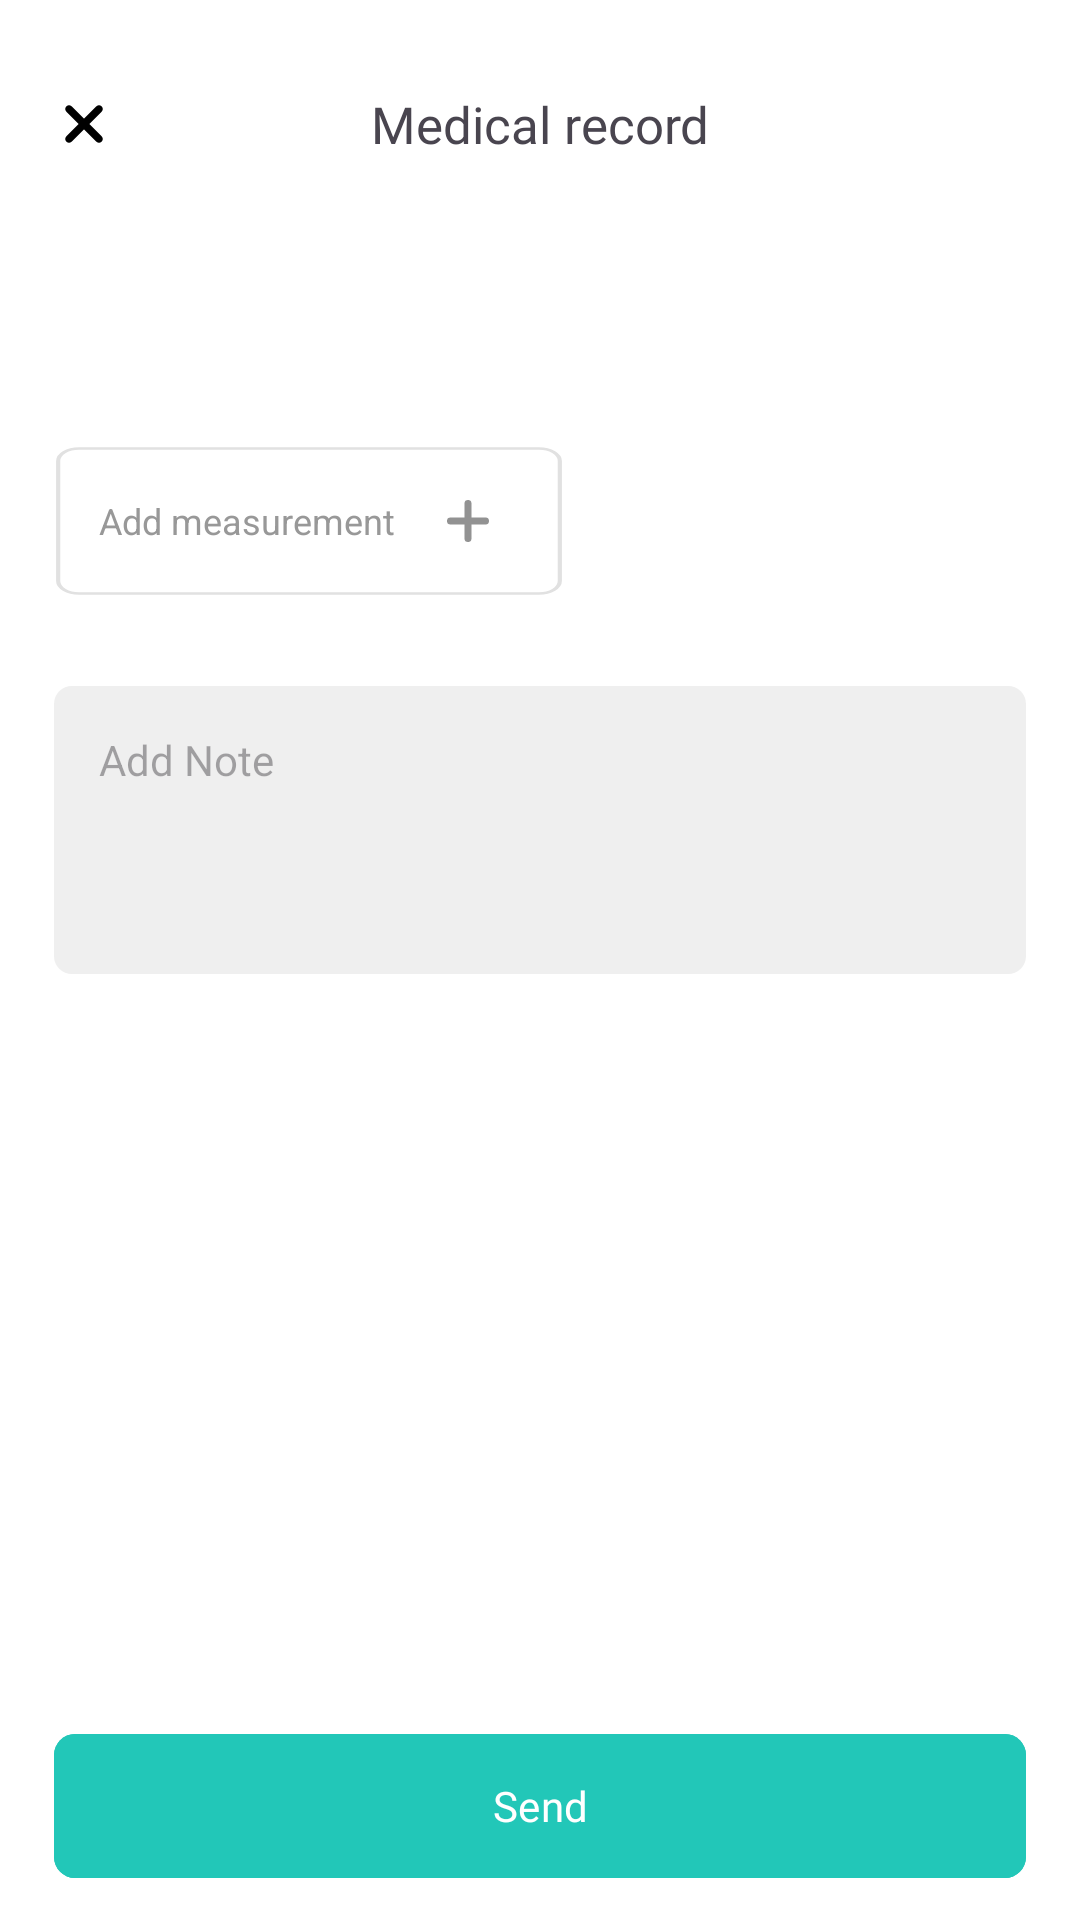

The Android layout XML behind this screen, and the referenced resources:
<!-- AndroidManifest.xml: application theme Theme.HospitalApp -->
<!-- res/layout/fragment_medical_record.xml -->
<androidx.constraintlayout.widget.ConstraintLayout xmlns:android="http://schemas.android.com/apk/res/android"
    xmlns:app="http://schemas.android.com/apk/res-auto"
    xmlns:tools="http://schemas.android.com/tools"
    android:layout_width="match_parent"
    android:layout_height="match_parent"
    android:background="@color/white"
    tools:context="com.example.hospitalapp.features.receptionist.presentation.view.CaseDetailsFragment">

    <androidx.constraintlayout.widget.Guideline
        android:id="@+id/startLine"
        android:layout_width="wrap_content"
        android:layout_height="wrap_content"
        android:orientation="vertical"
        app:layout_constraintGuide_percent=".05" />

    <androidx.constraintlayout.widget.Guideline
        android:id="@+id/endLine"
        android:layout_width="wrap_content"
        android:layout_height="wrap_content"
        android:orientation="vertical"
        app:layout_constraintGuide_percent=".95" />

    <ImageView
        android:id="@+id/btnBack"
        android:layout_width="wrap_content"
        android:layout_height="wrap_content"
        android:importantForAccessibility="no"
        android:src="@drawable/ic_x"
        app:layout_constraintBottom_toBottomOf="@+id/textEmp"
        app:layout_constraintStart_toStartOf="@id/startLine"
        app:layout_constraintTop_toTopOf="@+id/textEmp" />


    <TextView
        android:id="@+id/textEmp"
        android:layout_width="wrap_content"
        android:layout_height="wrap_content"
        android:layout_marginTop="30dp"
        android:fontFamily="@font/poppins_regular"
        android:text="@string/medical_record"
        android:textSize="@dimen/text_sub_header"
        app:layout_constraintEnd_toEndOf="parent"
        app:layout_constraintStart_toStartOf="parent"
        app:layout_constraintTop_toTopOf="parent" />

    <androidx.recyclerview.widget.RecyclerView
        android:id="@+id/recyclerView"
        android:layout_width="0dp"
        android:layout_height="54dp"
        android:layout_marginTop="25dp"
        android:orientation="horizontal"
        app:layoutManager="androidx.recyclerview.widget.LinearLayoutManager"
        app:layout_constraintEnd_toEndOf="@id/endLine"
        app:layout_constraintStart_toStartOf="@id/startLine"
        app:layout_constraintTop_toBottomOf="@+id/textEmp"
        tools:listitem="@layout/item_measurement" />


    <EditText
        android:id="@+id/editAddMeasure"
        android:layout_width="wrap_content"
        android:layout_height="wrap_content"
        android:layout_marginTop="17dp"
        android:background="@drawable/edit_medical"
        android:hint="Add measurement"
        android:maxWidth="161dp"
        android:maxHeight="44dp"
        android:maxLength="15"
        android:maxLines="1"
        android:paddingStart="15dp"
        android:paddingEnd="50dp"
        android:textColor="@color/black"
        android:textColorHint="@color/text_gray"
        android:textSize="@dimen/_12sp"
        app:layout_constraintStart_toStartOf="@+id/startLine"
        app:layout_constraintTop_toBottomOf="@+id/recyclerView" />

    <ImageView
        android:id="@+id/btnAddMeasure"
        android:layout_width="wrap_content"
        android:layout_height="wrap_content"
        android:layout_marginEnd="15dp"
        android:padding="10dp"
        android:src="@drawable/ic_add_gray"
        app:layout_constraintBottom_toBottomOf="@id/editAddMeasure"
        app:layout_constraintEnd_toEndOf="@id/editAddMeasure"
        app:layout_constraintTop_toTopOf="@id/editAddMeasure" />


    <com.google.android.material.button.MaterialButton
        android:id="@+id/btnSend"
        android:layout_width="match_parent"
        android:layout_height="56dp"
        android:layout_marginHorizontal="@dimen/margin_horizontal"
        android:layout_marginBottom="10dp"
        android:backgroundTint="@color/mint_green"
        android:fontFamily="@font/poppins_regular"
        android:text="Send"
        app:cornerRadius="@dimen/corner"
        app:layout_constraintBottom_toBottomOf="parent"
        app:layout_constraintEnd_toEndOf="@id/endLine"
        app:layout_constraintStart_toStartOf="@id/startLine" />

    <EditText
        android:id="@+id/editNote"
        android:layout_width="0dp"
        android:layout_height="0dp"
        app:layout_constraintHeight_percent=".15"
        android:layout_marginTop="30dp"
        android:hint="Add Note"
        android:textSize="@dimen/_15dp"
        android:padding="15dp"
        android:gravity="top"
        android:maxLines="4"
        app:layout_constraintEnd_toEndOf="@id/endLine"
        android:background="@drawable/edit_note"
        app:layout_constraintStart_toStartOf="@+id/startLine"
        app:layout_constraintTop_toBottomOf="@+id/editAddMeasure" />

    <ProgressBar
        android:id="@+id/loading"
        android:layout_width="wrap_content"
        android:layout_height="wrap_content"
        android:indeterminateTint="@color/mint_green"
        android:visibility="invisible"
        app:layout_constraintBottom_toBottomOf="parent"
        app:layout_constraintEnd_toEndOf="parent"
        app:layout_constraintStart_toStartOf="parent"
        app:layout_constraintTop_toTopOf="parent" />

</androidx.constraintlayout.widget.ConstraintLayout>
<!-- res/layout/item_measurement.xml (included above) -->
<?xml version="1.0" encoding="utf-8"?>
<androidx.constraintlayout.widget.ConstraintLayout xmlns:android="http://schemas.android.com/apk/res/android"
    xmlns:app="http://schemas.android.com/apk/res-auto"
    android:layout_width="wrap_content"
    android:layout_height="wrap_content"
    android:layout_gravity="center"
    android:layout_marginEnd="15dp">


    <TextView
        android:id="@+id/tabTxt"
        android:layout_width="wrap_content"
        android:layout_height="wrap_content"
        android:background="@drawable/rounded_text_view"
        android:fontFamily="@font/poppins_light"
        android:gravity="center"
        android:inputType="none"
        android:padding="10dp"
        android:paddingEnd="50dp"
        android:text="ESR"
        android:textColor="@color/white"
        android:textSize="12sp"
        app:layout_constraintBottom_toBottomOf="parent"
        app:layout_constraintEnd_toEndOf="parent"
        app:layout_constraintStart_toStartOf="parent"
        app:layout_constraintTop_toTopOf="parent" />

    <ImageView
        android:id="@+id/btnX"
        android:layout_width="wrap_content"
        android:layout_height="wrap_content"
        android:layout_marginEnd="15dp"
        android:padding="5dp"
        android:src="@drawable/ic_xwhite"
        app:layout_constraintBottom_toBottomOf="@id/tabTxt"
        app:layout_constraintEnd_toEndOf="@id/tabTxt"
        app:layout_constraintTop_toTopOf="@id/tabTxt" />

</androidx.constraintlayout.widget.ConstraintLayout>
<!-- resources referenced by this layout -->
<resources>
  <color name="black">#FF000000</color>
  <color name="mint_green">#22C7B8</color>
  <color name="text_gray">#989898</color>
  <color name="white">#FFFFFFFF</color>
  <dimen name="_12sp">12sp</dimen>
  <dimen name="_15dp">14sp</dimen>
  <dimen name="corner">7dp</dimen>
  <dimen name="margin_horizontal">18dp</dimen>
  <dimen name="text_sub_header">17sp</dimen>
  <!-- drawable edit_medical (drawable) -->
  <vector xmlns:android="http://schemas.android.com/apk/res/android"
      android:width="170dp"
      android:height="50dp"
      android:viewportWidth="61"
      android:viewportHeight="30">
      <path
          android:pathData="M3,0.5L58,0.5A2.5,2.5 0,0 1,60.5 3L60.5,27A2.5,2.5 0,0 1,58 29.5L3,29.5A2.5,2.5 0,0 1,0.5 27L0.5,3A2.5,2.5 0,0 1,3 0.5z"
          android:strokeWidth=".5"
          android:strokeColor="#e1e1e1"/>
  </vector>
  <!-- drawable edit_note (drawable) -->
  <?xml version="1.0" encoding="utf-8"?>
  <shape  xmlns:android="http://schemas.android.com/apk/res/android">
      <solid android:color="#EFEFEF"/>
      <corners android:radius="6dp"/>
  </shape>
  <!-- drawable ic_add_gray (drawable) -->
  <vector xmlns:android="http://schemas.android.com/apk/res/android"
      android:width="14dp"
      android:height="14dp"
      android:viewportWidth="12"
      android:viewportHeight="12">
    <path
        android:pathData="M11,5L7,5L7,1a1,1 0,0 0,-1 -1h0a1,1 0,0 0,-1 1v4L1,5a1,1 0,0 0,-1 1L0,6a1,1 0,0 0,1 1h4v4a1,1 0,0 0,1 1h0a1,1 0,0 0,1 -1L7,7h4a1,1 0,0 0,1 -1h0A1,1 0,0 0,11 5Z"
        android:fillColor="#929292"/>
  </vector>
  <!-- drawable ic_x (drawable) -->
  <vector xmlns:android="http://schemas.android.com/apk/res/android"
      android:width="20dp"
      android:height="20dp"
      android:viewportWidth="24"
      android:viewportHeight="24">
    <path
        android:strokeWidth="1"
        android:pathData="M5.293,5.293C5.683,4.902 6.317,4.902 6.707,5.293L12,10.586L17.293,5.293C17.683,4.902 18.317,4.902 18.707,5.293C19.098,5.683 19.098,6.317 18.707,6.707L13.414,12L18.707,17.293C19.098,17.683 19.098,18.317 18.707,18.707C18.317,19.098 17.683,19.098 17.293,18.707L12,13.414L6.707,18.707C6.317,19.098 5.683,19.098 5.293,18.707C4.902,18.317 4.902,17.683 5.293,17.293L10.586,12L5.293,6.707C4.902,6.317 4.902,5.683 5.293,5.293Z"
        android:fillColor="#000000"
        android:fillType="evenOdd"
        android:strokeColor="#000000"/>
  </vector>
  <!-- drawable ic_xwhite (drawable) -->
  <vector xmlns:android="http://schemas.android.com/apk/res/android"
      android:width="11.861dp"
      android:height="11.861dp"
      android:viewportWidth="11.861"
      android:viewportHeight="11.861">
    <path
        android:pathData="M11.585,0.276h0a0.942,0.942 0,0 0,-1.333 0l-4.322,4.322L1.609,0.276a0.942,0.942 0,0 0,-1.333 0h0a0.942,0.942 0,0 0,0 1.333l4.322,4.322L0.276,10.253a0.942,0.942 0,0 0,0 1.333h0a0.942,0.942 0,0 0,1.333 0l4.322,-4.322 4.322,4.322a0.942,0.942 0,0 0,1.333 0h0a0.942,0.942 0,0 0,0 -1.333L7.263,5.931l4.322,-4.322A0.942,0.942 0,0 0,11.585 0.276Z"
        android:fillColor="#f5f5f5"/>
  </vector>
  <!-- drawable rounded_text_view (drawable) -->
  <?xml version="1.0" encoding="utf-8"?>
  <shape xmlns:android="http://schemas.android.com/apk/res/android">
      <size android:height="55dp" android:width="90dp"/>
      <solid android:color="@color/mint_green" />
      <corners android:radius="6dp" /> 
  </shape>
  <string name="medical_record">Medical record</string>
  <style name="Theme.HospitalApp" parent="Base.Theme.HospitalApp">
          
      </style>
  <style name="Base.Theme.HospitalApp" parent="Theme.Material3.DayNight.NoActionBar">
          
          
          <item name="colorPrimary">@color/mint_green</item>
          <item name="colorPrimaryVariant">@color/white</item>
          <item name="colorOnPrimary">@color/white</item>
      </style>
</resources>
